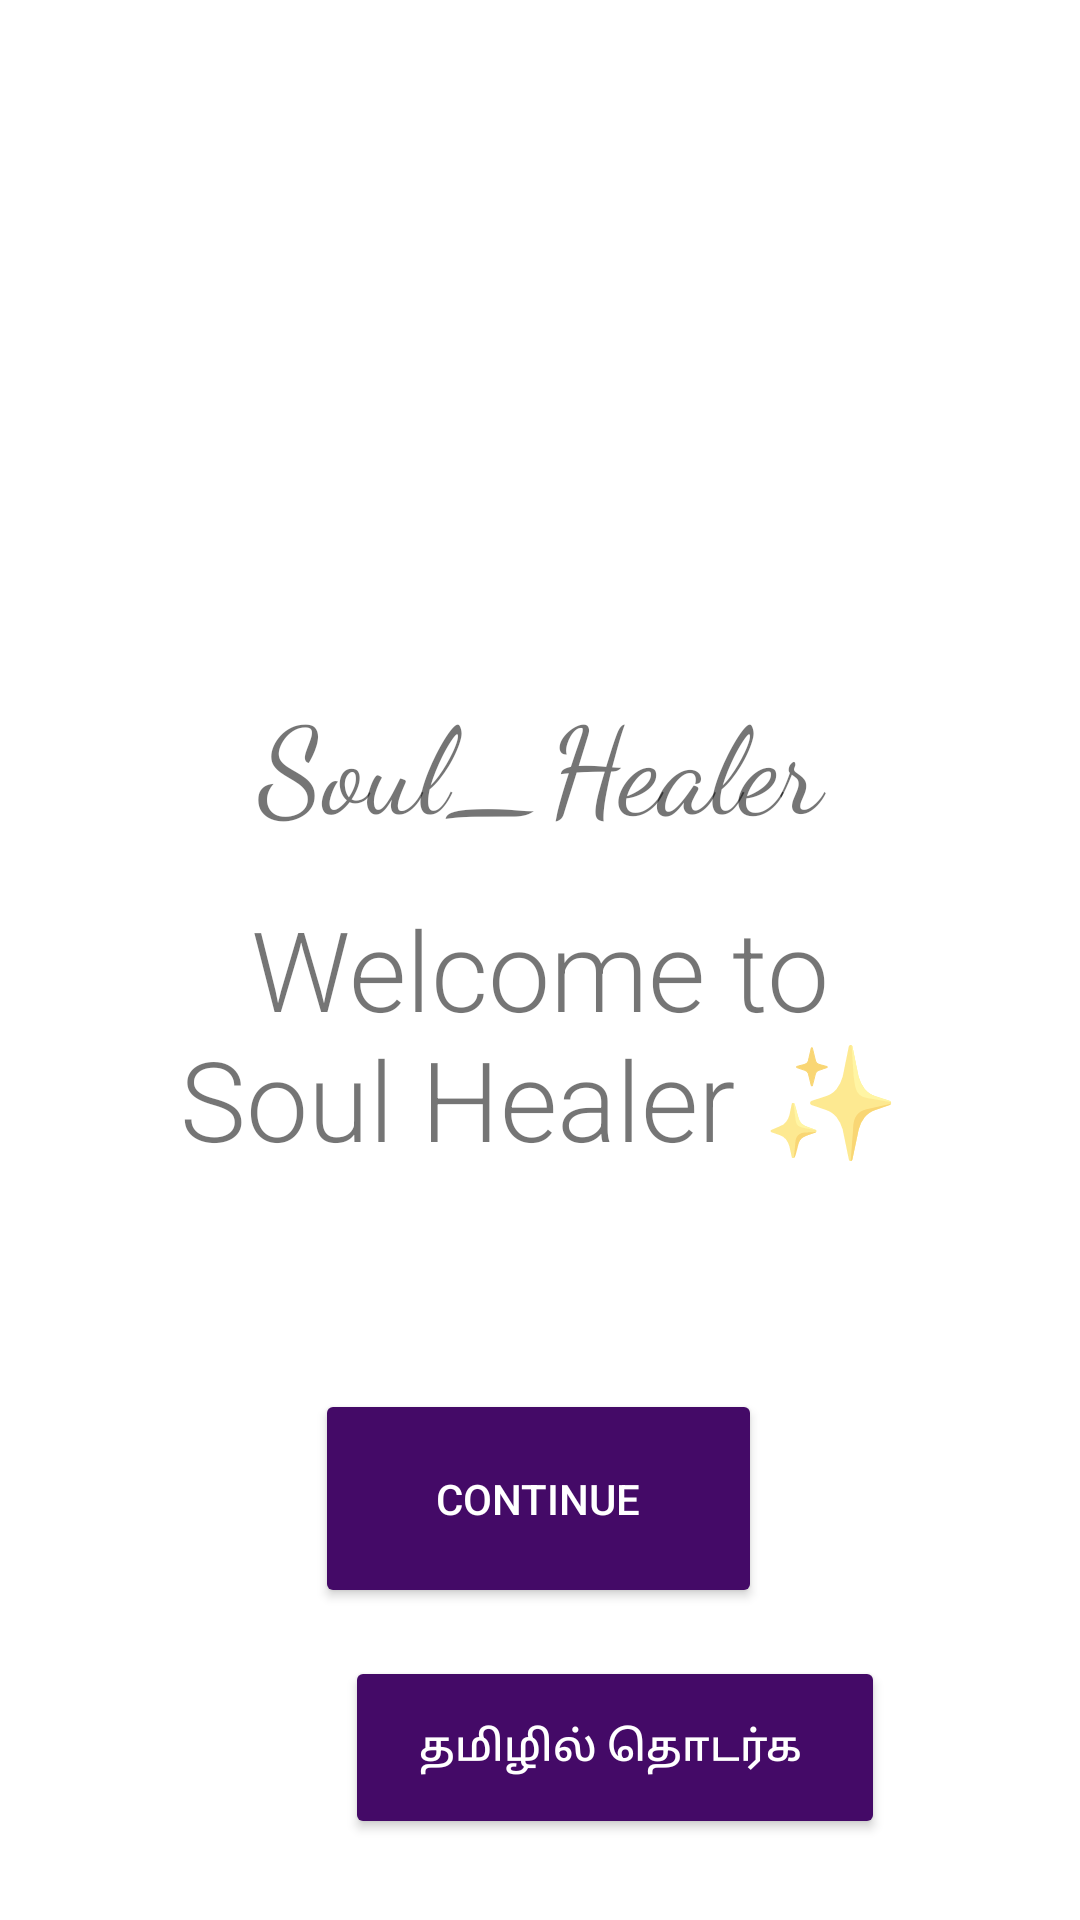

The Android layout XML behind this screen, and the referenced resources:
<!-- AndroidManifest.xml: application theme Theme.Soul_HealerProject -->
<!-- res/layout/activity_splash.xml -->
<?xml version="1.0" encoding="utf-8"?>
<androidx.constraintlayout.widget.ConstraintLayout xmlns:android="http://schemas.android.com/apk/res/android"
    xmlns:app="http://schemas.android.com/apk/res-auto"
    xmlns:tools="http://schemas.android.com/tools"
    android:layout_width="match_parent"
    android:layout_height="match_parent"
    android:background="@drawable/bg05"
    tools:context=".SplashActivity">

    <ImageView
        android:id="@+id/img1"
        android:layout_width="0dp"
        android:layout_height="500dp"
        android:layout_marginStart="30dp"
        android:layout_marginTop="100dp"
        android:layout_marginEnd="30dp"
        android:layout_marginBottom="600dp"
        android:padding="45dp"
        android:scaleType="centerCrop"
        android:src="@drawable/logo_removebg"
        app:layout_constraintBottom_toBottomOf="parent"
        app:layout_constraintEnd_toEndOf="parent"
        app:layout_constraintHorizontal_bias="0.0"
        app:layout_constraintStart_toStartOf="parent"
        app:layout_constraintTop_toTopOf="parent"
        app:layout_constraintVertical_bias="0.164" />

    <TextView
        android:id="@+id/tv2"
        android:layout_width="match_parent"
        android:layout_height="wrap_content"
        android:layout_marginBottom="16dp"
        android:fontFamily="cursive"
        android:gravity="center"
        android:text="Soul_Healer"
        android:textSize="40sp"
        app:layout_constraintBottom_toTopOf="@+id/tv1"
        app:layout_constraintEnd_toEndOf="parent"
        app:layout_constraintHorizontal_bias="0.0"
        app:layout_constraintStart_toStartOf="parent"
        app:layout_constraintTop_toBottomOf="@+id/img1"
        app:layout_constraintVertical_bias="1.0" />

    <TextView
        android:id="@+id/tv1"
        android:layout_width="match_parent"
        android:layout_height="wrap_content"
        android:layout_marginBottom="72dp"
        android:fontFamily="sans-serif-light"
        android:gravity="center"
        android:text="Welcome to                                      Soul Healer ✨"
        android:textSize="37sp"
        app:layout_constraintBottom_toTopOf="@id/btn1"
        app:layout_constraintEnd_toEndOf="parent"
        app:layout_constraintHorizontal_bias="0.0"
        app:layout_constraintStart_toStartOf="parent" />


    <Button
        android:id="@+id/languageButton"
        android:layout_width="180dp"
        android:layout_height="61dp"
        android:layout_centerInParent="true"
        android:layout_marginStart="115dp"
        android:layout_marginBottom="27dp"
        android:backgroundTint="#440a67"
        android:text="தமிழில் தொடர்க "
        android:textColor="@color/white"
        app:layout_constraintBottom_toBottomOf="parent"
        app:layout_constraintStart_toStartOf="parent"
        tools:ignore="MissingConstraints" />

    <Button
        android:id="@+id/btn1"
        android:layout_width="149dp"
        android:layout_height="73dp"
        android:layout_marginBottom="104dp"
        android:backgroundTint="#440a67"
        android:text="Continue"
        android:textColor="@color/white"
        app:layout_constraintBottom_toBottomOf="parent"
        app:layout_constraintEnd_toEndOf="parent"
        app:layout_constraintHorizontal_bias="0.498"
        app:layout_constraintStart_toStartOf="parent" />

    <androidx.constraintlayout.widget.Guideline
        android:id="@+id/guideline2"
        android:layout_width="wrap_content"
        android:layout_height="wrap_content"
        android:orientation="vertical"
        app:layout_constraintGuide_begin="20dp" />


</androidx.constraintlayout.widget.ConstraintLayout>
<!-- resources referenced by this layout -->
<resources>
  <style name="Theme.Soul_HealerProject" parent="Theme.MaterialComponents.DayNight.DarkActionBar">
          
          <item name="colorPrimary">@color/purple_500</item>
          <item name="colorPrimaryVariant">@color/purple_700</item>
          <item name="colorOnPrimary">@color/white</item>
          
          <item name="colorSecondary">@color/teal_200</item>
          <item name="colorSecondaryVariant">@color/teal_700</item>/
          <item name="colorOnSecondary">@color/black</item>
          
          <item name="android:statusBarColor" tools:targetApi="l">?attr/colorPrimaryVariant</item>
          
      </style>
  <!-- not gathered from this repository: default colours our renderer supplied (Android Studio template values) -->
  <color name="purple_500">#FF6200EE</color>
  <color name="purple_700">#FF3700B3</color>
  <color name="teal_200">#FF03DAC5</color>
  <color name="teal_700">#FF018786</color>
  <color name="black">#FF000000</color>
  <color name="white">#FFFFFFFF</color>
</resources>
